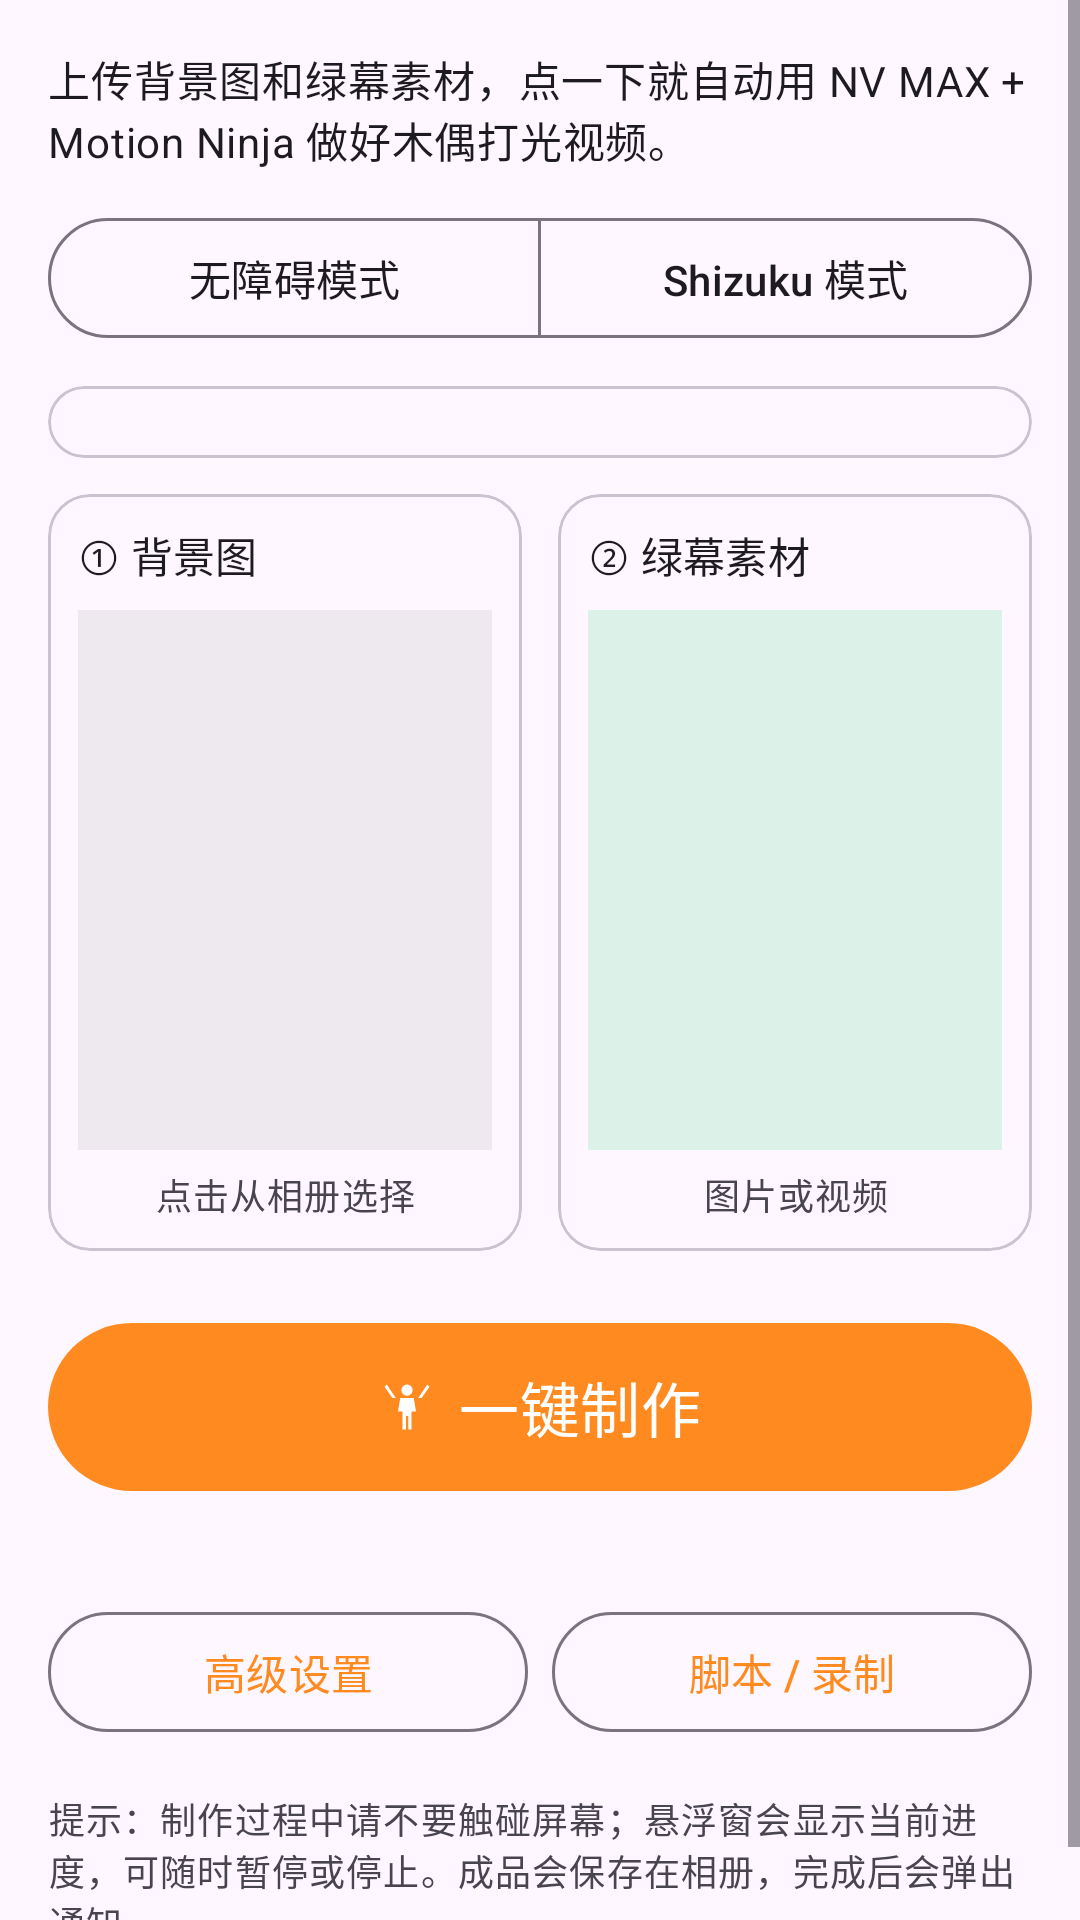

Layout XML and referenced resources for this Android screen:
<!-- AndroidManifest.xml: application theme Theme.PuppetLight -->
<!-- res/layout/activity_main.xml -->
<?xml version="1.0" encoding="utf-8"?>
<ScrollView xmlns:android="http://schemas.android.com/apk/res/android"
    xmlns:app="http://schemas.android.com/apk/res-auto"
    android:layout_width="match_parent"
    android:layout_height="match_parent"
    android:fillViewport="true">

    <LinearLayout
        android:layout_width="match_parent"
        android:layout_height="wrap_content"
        android:orientation="vertical"
        android:padding="16dp">

        <TextView
            android:layout_width="match_parent"
            android:layout_height="wrap_content"
            android:text="上传背景图和绿幕素材，点一下就自动用 NV MAX + Motion Ninja 做好木偶打光视频。"
            android:textAppearance="?attr/textAppearanceBodyMedium" />

        
        <com.google.android.material.button.MaterialButtonToggleGroup
            android:id="@+id/modeGroup"
            android:layout_width="match_parent"
            android:layout_height="wrap_content"
            android:layout_marginTop="12dp"
            app:selectionRequired="true"
            app:singleSelection="true">

            <com.google.android.material.button.MaterialButton
                android:id="@+id/btnModeA11y"
                style="?attr/materialButtonOutlinedStyle"
                android:layout_width="0dp"
                android:layout_height="wrap_content"
                android:layout_weight="1"
                android:text="无障碍模式" />

            <com.google.android.material.button.MaterialButton
                android:id="@+id/btnModeShizuku"
                style="?attr/materialButtonOutlinedStyle"
                android:layout_width="0dp"
                android:layout_height="wrap_content"
                android:layout_weight="1"
                android:text="Shizuku 模式" />
        </com.google.android.material.button.MaterialButtonToggleGroup>

        
        <com.google.android.material.card.MaterialCardView
            android:id="@+id/cardStatus"
            android:layout_width="match_parent"
            android:layout_height="wrap_content"
            android:layout_marginTop="12dp"
            app:cardCornerRadius="14dp">

            <LinearLayout
                android:id="@+id/statusList"
                android:layout_width="match_parent"
                android:layout_height="wrap_content"
                android:orientation="vertical"
                android:padding="12dp" />
        </com.google.android.material.card.MaterialCardView>

        
        <LinearLayout
            android:layout_width="match_parent"
            android:layout_height="wrap_content"
            android:layout_marginTop="12dp"
            android:orientation="horizontal">

            <com.google.android.material.card.MaterialCardView
                android:id="@+id/cardBg"
                android:layout_width="0dp"
                android:layout_height="wrap_content"
                android:layout_marginEnd="6dp"
                android:layout_weight="1"
                android:clickable="true"
                android:focusable="true"
                app:cardCornerRadius="14dp">

                <LinearLayout
                    android:layout_width="match_parent"
                    android:layout_height="wrap_content"
                    android:orientation="vertical"
                    android:padding="10dp">

                    <TextView
                        android:layout_width="wrap_content"
                        android:layout_height="wrap_content"
                        android:text="① 背景图"
                        android:textAppearance="?attr/textAppearanceTitleSmall" />

                    <ImageView
                        android:id="@+id/imgBg"
                        android:layout_width="match_parent"
                        android:layout_height="180dp"
                        android:layout_marginTop="8dp"
                        android:background="#22888888"
                        android:contentDescription="背景图预览"
                        android:scaleType="centerCrop" />

                    <TextView
                        android:id="@+id/tvBg"
                        android:layout_width="match_parent"
                        android:layout_height="wrap_content"
                        android:layout_marginTop="6dp"
                        android:gravity="center"
                        android:text="点击从相册选择"
                        android:textAppearance="?attr/textAppearanceBodySmall" />
                </LinearLayout>
            </com.google.android.material.card.MaterialCardView>

            <com.google.android.material.card.MaterialCardView
                android:id="@+id/cardGreen"
                android:layout_width="0dp"
                android:layout_height="wrap_content"
                android:layout_marginStart="6dp"
                android:layout_weight="1"
                android:clickable="true"
                android:focusable="true"
                app:cardCornerRadius="14dp">

                <LinearLayout
                    android:layout_width="match_parent"
                    android:layout_height="wrap_content"
                    android:orientation="vertical"
                    android:padding="10dp">

                    <TextView
                        android:layout_width="wrap_content"
                        android:layout_height="wrap_content"
                        android:text="② 绿幕素材"
                        android:textAppearance="?attr/textAppearanceTitleSmall" />

                    <ImageView
                        android:id="@+id/imgGreen"
                        android:layout_width="match_parent"
                        android:layout_height="180dp"
                        android:layout_marginTop="8dp"
                        android:background="#2200C853"
                        android:contentDescription="绿幕素材预览"
                        android:scaleType="centerCrop" />

                    <TextView
                        android:id="@+id/tvGreen"
                        android:layout_width="match_parent"
                        android:layout_height="wrap_content"
                        android:layout_marginTop="6dp"
                        android:gravity="center"
                        android:text="图片或视频"
                        android:textAppearance="?attr/textAppearanceBodySmall" />
                </LinearLayout>
            </com.google.android.material.card.MaterialCardView>
        </LinearLayout>

        <com.google.android.material.button.MaterialButton
            android:id="@+id/btnStart"
            android:layout_width="match_parent"
            android:layout_height="64dp"
            android:layout_marginTop="20dp"
            android:text="一键制作"
            android:textSize="20sp"
            app:cornerRadius="32dp"
            app:icon="@drawable/ic_stat_puppet"
            app:iconGravity="textStart" />

        <TextView
            android:id="@+id/tvSummary"
            android:layout_width="match_parent"
            android:layout_height="wrap_content"
            android:layout_marginTop="8dp"
            android:gravity="center"
            android:textAppearance="?attr/textAppearanceBodySmall" />

        <LinearLayout
            android:layout_width="match_parent"
            android:layout_height="wrap_content"
            android:layout_marginTop="8dp"
            android:orientation="horizontal">

            <com.google.android.material.button.MaterialButton
                android:id="@+id/btnAdvanced"
                style="?attr/materialButtonOutlinedStyle"
                android:layout_width="0dp"
                android:layout_height="wrap_content"
                android:layout_marginEnd="4dp"
                android:layout_weight="1"
                android:text="高级设置" />

            <com.google.android.material.button.MaterialButton
                android:id="@+id/btnScripts"
                style="?attr/materialButtonOutlinedStyle"
                android:layout_width="0dp"
                android:layout_height="wrap_content"
                android:layout_marginStart="4dp"
                android:layout_weight="1"
                android:text="脚本 / 录制" />
        </LinearLayout>

        <TextView
            android:layout_width="match_parent"
            android:layout_height="wrap_content"
            android:layout_marginTop="16dp"
            android:text="提示：制作过程中请不要触碰屏幕；悬浮窗会显示当前进度，可随时暂停或停止。成品会保存在相册，完成后会弹出通知。"
            android:textAppearance="?attr/textAppearanceBodySmall" />
    </LinearLayout>
</ScrollView>
<!-- resources referenced by this layout -->
<resources>
  <!-- drawable ic_stat_puppet (drawable) -->
  <vector xmlns:android="http://schemas.android.com/apk/res/android"
      android:width="24dp" android:height="24dp" android:viewportWidth="24" android:viewportHeight="24">
      <path android:fillColor="#FFFFFFFF"
          android:pathData="M12,2a2.5,2.5 0,1 1,0 5a2.5,2.5 0,1 1,0 -5zM9,8h6l1,6h-2v8h-1.5v-6h-1v6H10v-8H8z" />
      <path android:fillColor="#FFFFFFFF" android:pathData="M3,2l4,6h-1.5L2,3zM21,2l-4,6h1.5L22,3z" />
  </vector>
  <style name="Theme.PuppetLight" parent="Theme.Material3.DayNight">
          <item name="colorPrimary">@color/brand</item>
          <item name="colorOnPrimary">#FFFFFF</item>
          <item name="colorPrimaryContainer">#FFDCC2</item>
          <item name="colorSecondary">@color/brand_dark</item>
      </style>
  <color name="brand">#FF8A1F</color>
  <color name="brand_dark">#C25E00</color>
</resources>
